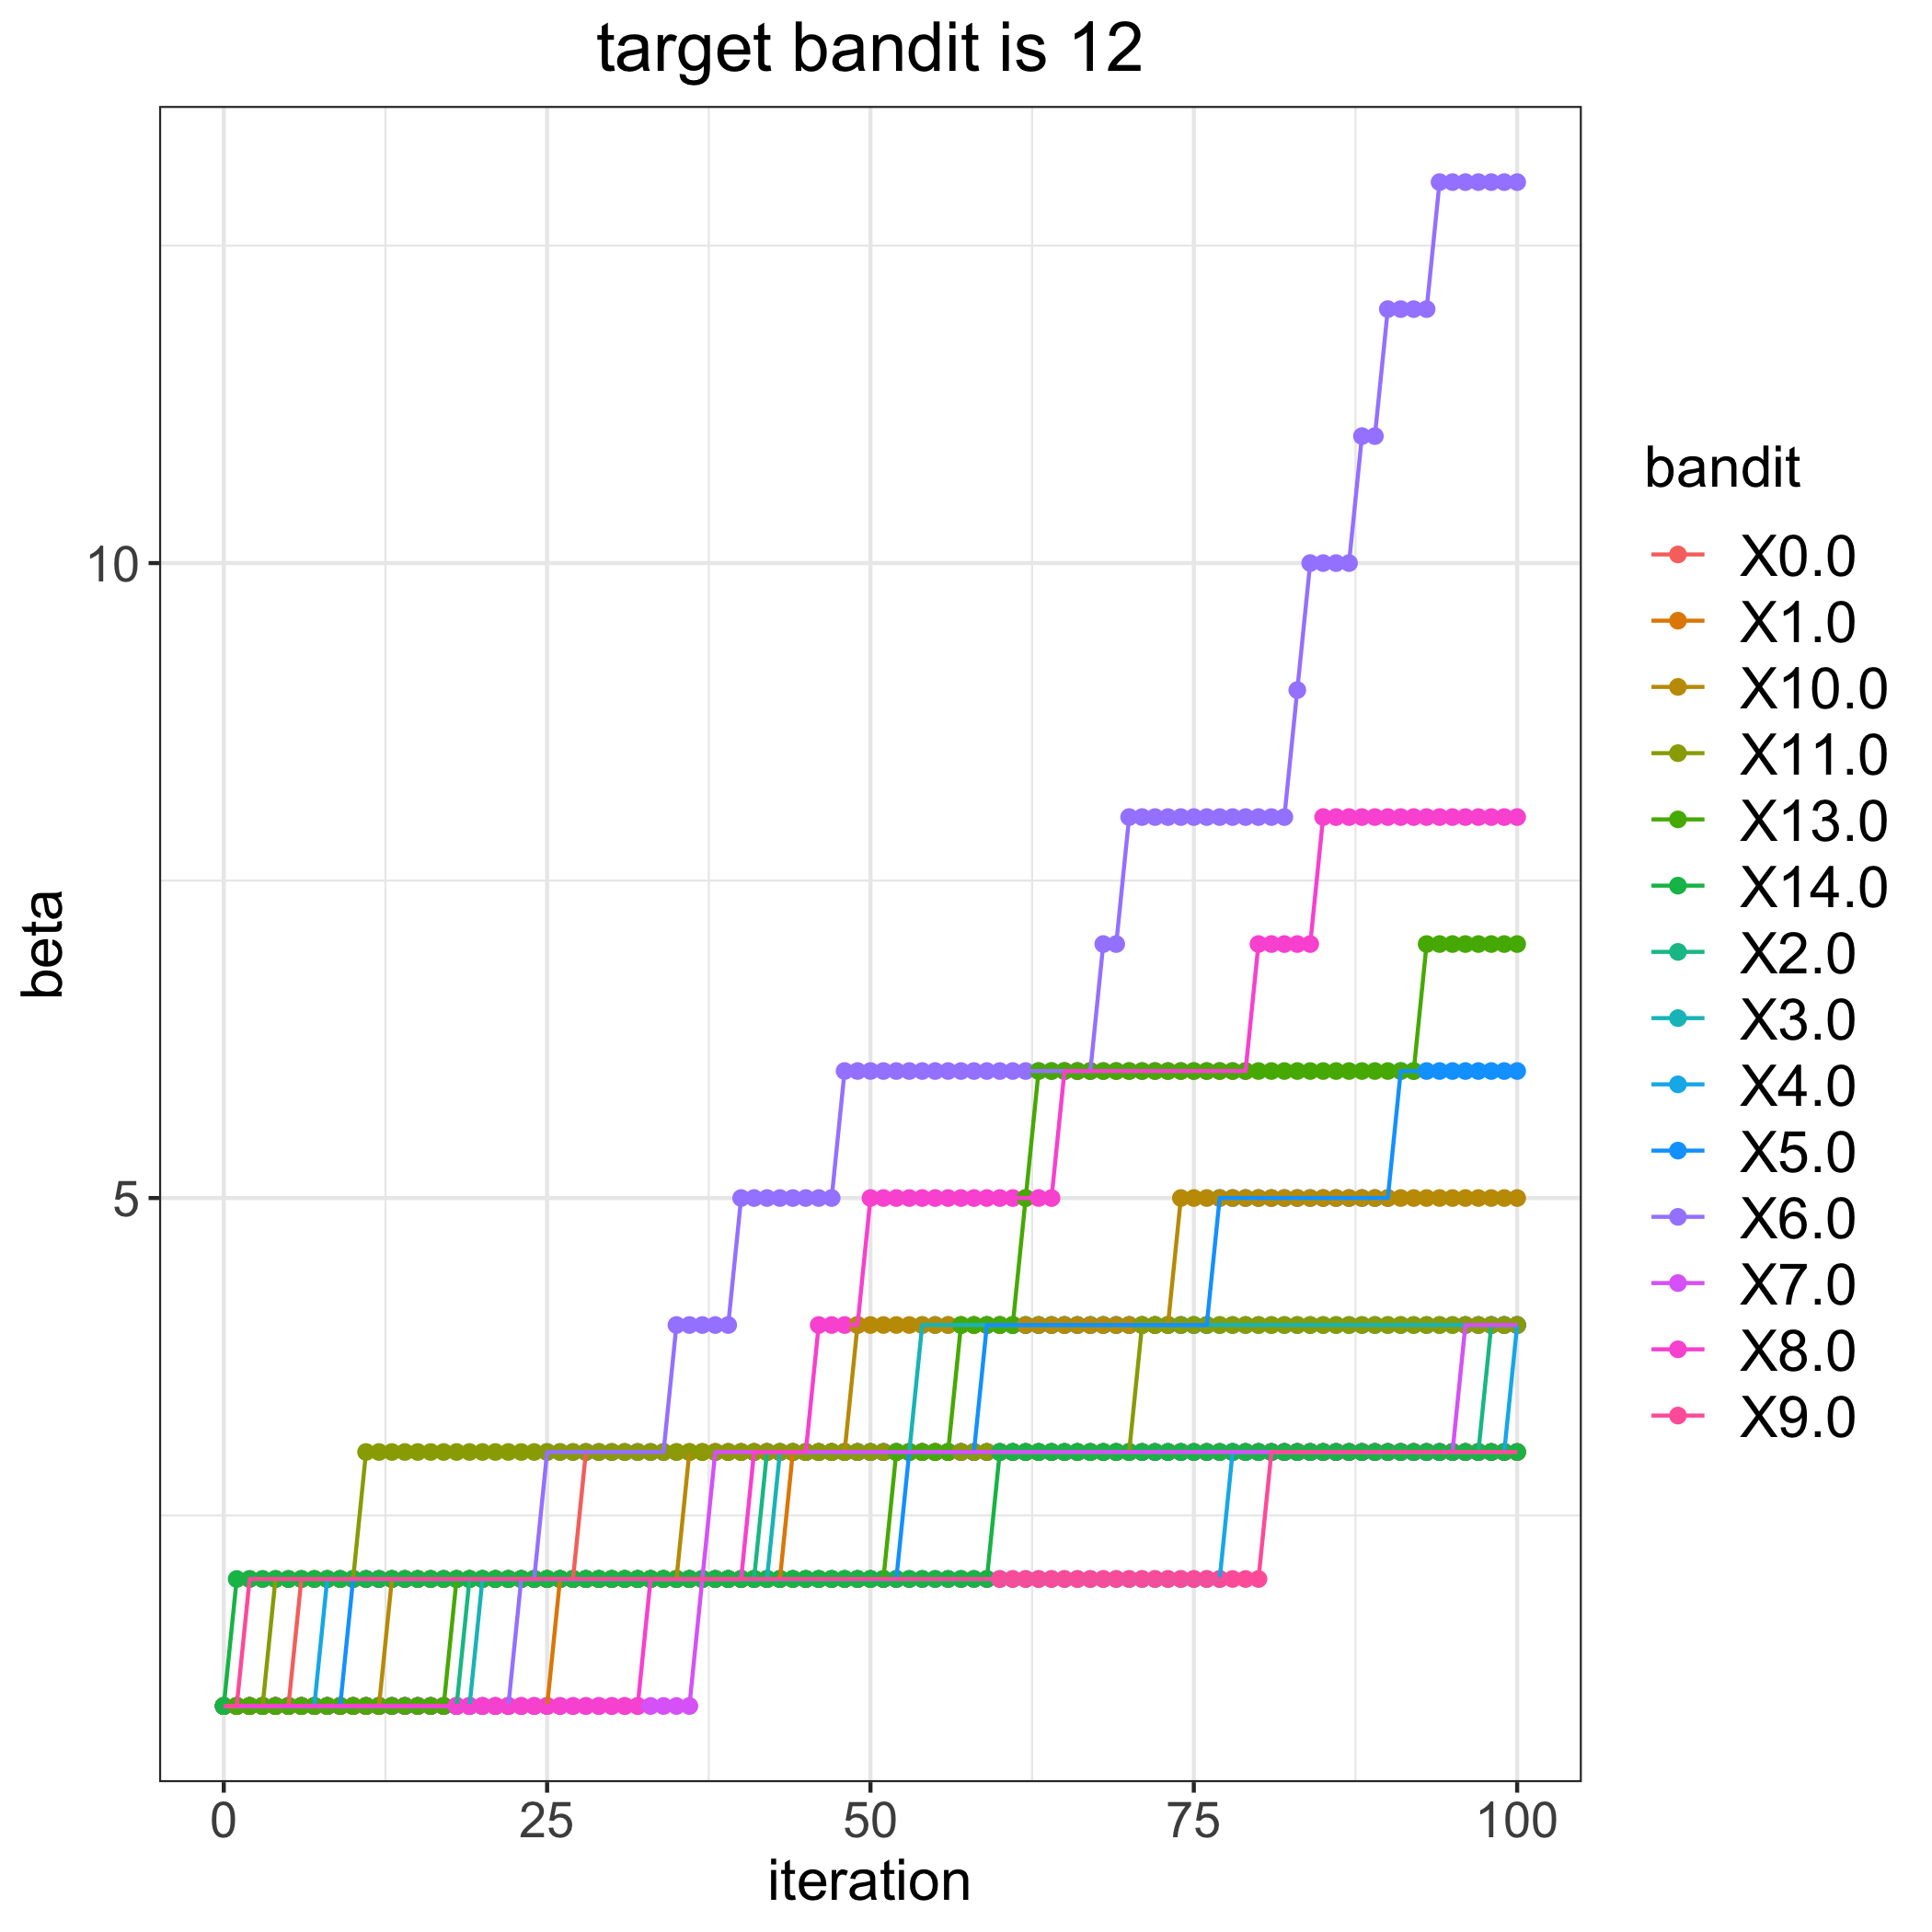

Source data for this figure (header and first rows):
, 0.0, 1.0, 2.0, 3.0, 4.0, 5.0, 6.0, 7.0, 8.0, 9.0, 10.0, 11.0, 13.0, 14.0
0, 1, 1, 1, 1, 1, 1, 1, 1, 1, 1, 1, 1, 1, 1
1, 1, 1, 1, 1, 1, 1, 1, 1, 1, 1, 1, 1, 1, 2
2, 1, 1, 1, 1, 1, 1, 1, 1, 1, 2, 1, 1, 1, 2
3, 1, 1, 1, 1, 1, 1, 1, 1, 1, 2, 1, 1, 1, 2
4, 1, 1, 1, 1, 1, 1, 1, 1, 1, 2, 1, 2, 1, 2
5, 1, 1, 1, 1, 1, 1, 1, 1, 1, 2, 1, 2, 1, 2
6, 2, 1, 1, 1, 1, 1, 1, 1, 1, 2, 1, 2, 1, 2
7, 2, 1, 1, 1, 1, 1, 1, 1, 1, 2, 1, 2, 1, 2
8, 2, 1, 1, 1, 2, 1, 1, 1, 1, 2, 1, 2, 1, 2
9, 2, 1, 1, 1, 2, 1, 1, 1, 1, 2, 1, 2, 1, 2
10, 2, 1, 1, 1, 2, 2, 1, 1, 1, 2, 1, 2, 1, 2
11, 2, 1, 1, 1, 2, 2, 1, 1, 1, 2, 1, 3, 1, 2
12, 2, 1, 1, 1, 2, 2, 1, 1, 1, 2, 1, 3, 1, 2
13, 2, 1, 1, 1, 2, 2, 1, 1, 1, 2, 2, 3, 1, 2
14, 2, 1, 1, 1, 2, 2, 1, 1, 1, 2, 2, 3, 1, 2
15, 2, 1, 1, 1, 2, 2, 1, 1, 1, 2, 2, 3, 1, 2
16, 2, 1, 1, 1, 2, 2, 1, 1, 1, 2, 2, 3, 1, 2
17, 2, 1, 1, 1, 2, 2, 1, 1, 1, 2, 2, 3, 1, 2
18, 2, 1, 1, 1, 2, 2, 1, 1, 1, 2, 2, 3, 2, 2
19, 2, 1, 2, 1, 2, 2, 1, 1, 1, 2, 2, 3, 2, 2
20, 2, 1, 2, 2, 2, 2, 1, 1, 1, 2, 2, 3, 2, 2
21, 2, 1, 2, 2, 2, 2, 1, 1, 1, 2, 2, 3, 2, 2
22, 2, 1, 2, 2, 2, 2, 1, 1, 1, 2, 2, 3, 2, 2
23, 2, 1, 2, 2, 2, 2, 2, 1, 1, 2, 2, 3, 2, 2
24, 2, 1, 2, 2, 2, 2, 2, 1, 1, 2, 2, 3, 2, 2
25, 2, 1, 2, 2, 2, 2, 3, 1, 1, 2, 2, 3, 2, 2
26, 2, 2, 2, 2, 2, 2, 3, 1, 1, 2, 2, 3, 2, 2
27, 2, 2, 2, 2, 2, 2, 3, 1, 1, 2, 2, 3, 2, 2
28, 3, 2, 2, 2, 2, 2, 3, 1, 1, 2, 2, 3, 2, 2
29, 3, 2, 2, 2, 2, 2, 3, 1, 1, 2, 2, 3, 2, 2
30, 3, 2, 2, 2, 2, 2, 3, 1, 1, 2, 2, 3, 2, 2
31, 3, 2, 2, 2, 2, 2, 3, 1, 1, 2, 2, 3, 2, 2
32, 3, 2, 2, 2, 2, 2, 3, 1, 1, 2, 2, 3, 2, 2
33, 3, 2, 2, 2, 2, 2, 3, 1, 2, 2, 2, 3, 2, 2
34, 3, 2, 2, 2, 2, 2, 3, 1, 2, 2, 2, 3, 2, 2
35, 3, 2, 2, 2, 2, 2, 4, 1, 2, 2, 2, 3, 2, 2
36, 3, 2, 2, 2, 2, 2, 4, 1, 2, 2, 3, 3, 2, 2
37, 3, 2, 2, 2, 2, 2, 4, 2, 2, 2, 3, 3, 2, 2
38, 3, 2, 2, 2, 2, 2, 4, 3, 2, 2, 3, 3, 2, 2
39, 3, 2, 2, 2, 2, 2, 4, 3, 2, 2, 3, 3, 2, 2
40, 3, 2, 2, 2, 2, 2, 5, 3, 2, 2, 3, 3, 2, 2
41, 3, 2, 2, 2, 2, 2, 5, 3, 3, 2, 3, 3, 2, 2
42, 3, 2, 3, 2, 2, 2, 5, 3, 3, 2, 3, 3, 2, 2
43, 3, 2, 3, 3, 2, 2, 5, 3, 3, 2, 3, 3, 2, 2
44, 3, 3, 3, 3, 2, 2, 5, 3, 3, 2, 3, 3, 2, 2
45, 3, 3, 3, 3, 2, 2, 5, 3, 3, 2, 3, 3, 2, 2
46, 3, 3, 3, 3, 2, 2, 5, 3, 4, 2, 3, 3, 2, 2
47, 3, 3, 3, 3, 2, 2, 5, 3, 4, 2, 3, 3, 2, 2
48, 3, 3, 3, 3, 2, 2, 6, 3, 4, 2, 3, 3, 2, 2
49, 3, 3, 3, 3, 2, 2, 6, 3, 4, 2, 4, 3, 2, 2
50, 3, 3, 3, 3, 2, 2, 6, 3, 5, 2, 4, 3, 2, 2
51, 3, 3, 3, 3, 2, 2, 6, 3, 5, 2, 4, 3, 2, 2
52, 3, 3, 3, 3, 2, 2, 6, 3, 5, 2, 4, 3, 3, 2
53, 3, 3, 3, 3, 2, 3, 6, 3, 5, 2, 4, 3, 3, 2
54, 3, 3, 3, 4, 2, 3, 6, 3, 5, 2, 4, 3, 3, 2
55, 3, 3, 3, 4, 2, 3, 6, 3, 5, 2, 4, 3, 3, 2
56, 3, 3, 3, 4, 2, 3, 6, 3, 5, 2, 4, 3, 3, 2
57, 3, 3, 3, 4, 2, 3, 6, 3, 5, 2, 4, 3, 4, 2
58, 3, 3, 3, 4, 2, 3, 6, 3, 5, 2, 4, 3, 4, 2
59, 3, 3, 3, 4, 2, 4, 6, 3, 5, 2, 4, 3, 4, 2
... 41 more rows
